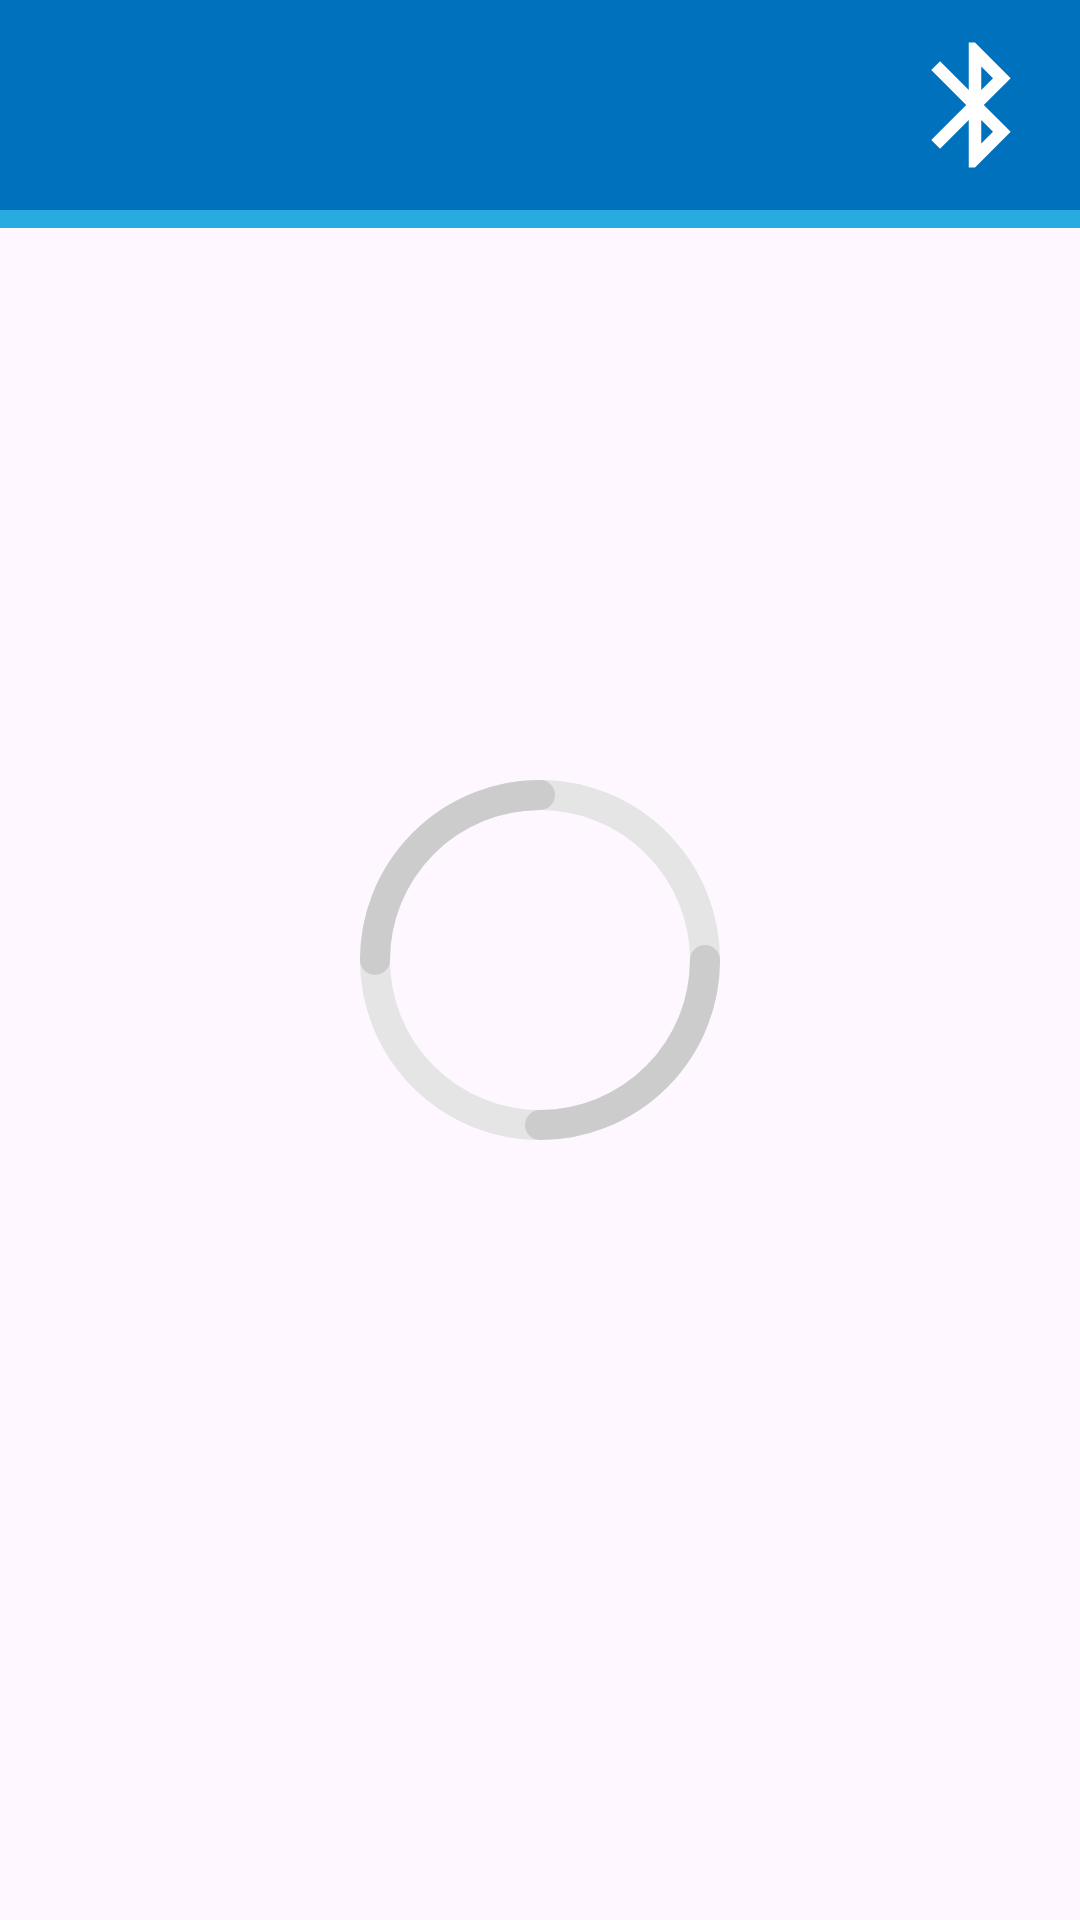

Write the Android layout XML for this screen, with the resource values it uses.
<!-- AndroidManifest.xml: application theme Theme.BLECharacteristicScanner -->
<!-- res/layout/activity_main.xml -->
<?xml version="1.0" encoding="utf-8"?>
<androidx.constraintlayout.widget.ConstraintLayout
    xmlns:android="http://schemas.android.com/apk/res/android"
    xmlns:app="http://schemas.android.com/apk/res-auto"
    xmlns:tools="http://schemas.android.com/tools"
    android:id="@+id/main"
    android:layout_width="match_parent"
    android:layout_height="match_parent"
    tools:context=".MainActivity">

    <include
        android:id="@+id/custom_toolbar_main"
        layout="@layout/toolbar_main" />

    <androidx.recyclerview.widget.RecyclerView
        android:id="@+id/viewer_main"
        android:layout_width="match_parent"
        android:layout_height="wrap_content"
        android:overScrollMode="never"
        app:layout_constraintTop_toBottomOf="@id/custom_toolbar_main"
        android:paddingBottom="75dp"/>

    <RelativeLayout
        android:layout_width="match_parent"
        android:layout_height="match_parent">

        <ImageView
            android:id="@+id/services_search_animation"
            android:layout_width="wrap_content"
            android:layout_height="wrap_content"
            android:layout_centerVertical="true"
            android:layout_centerHorizontal="true"
            android:src="@drawable/load"
            android:contentDescription="@null"/>
    </RelativeLayout>

</androidx.constraintlayout.widget.ConstraintLayout>
<!-- res/layout/toolbar_main.xml (included above) -->
<?xml version="1.0" encoding="utf-8"?>
<LinearLayout xmlns:android="http://schemas.android.com/apk/res/android"
    xmlns:tools="http://schemas.android.com/tools"
    android:layout_width="match_parent"
    android:layout_height="wrap_content"
    xmlns:app="http://schemas.android.com/apk/res-auto"
    android:orientation="vertical">

<RelativeLayout
    android:layout_width="match_parent"
    android:layout_height="wrap_content"
    android:background="#0071BC">

    <ImageView
        android:id="@+id/toolbar_bluetooth_button"
        android:layout_width="wrap_content"
        android:layout_height="wrap_content"
        android:layout_alignParentEnd="true"
        android:layout_margin="10dp"
        android:src="@drawable/vector_bluetooth"
        android:contentDescription="@null"/>

    <RelativeLayout
        android:layout_width="wrap_content"
        android:layout_height="wrap_content"
        android:layout_centerVertical="true">
    <TextView
        android:id="@+id/toolbar_name"
        android:layout_width="wrap_content"
        android:layout_height="wrap_content"
        android:layout_marginStart="15dp"
        android:paddingTop="3dp"
        android:textColor="@color/white"
        android:textSize="25sp"
        tools:ignore="HardcodedText"/>

    <TextView
        android:id="@+id/toolbar_mac"
        android:layout_width="wrap_content"
        android:layout_height="wrap_content"
        android:layout_marginStart="15dp"
        android:layout_below="@id/toolbar_name"
        android:textColor="#CCCCCC"
        android:textSize="21sp"
        tools:ignore="HardcodedText"/>
    </RelativeLayout>
</RelativeLayout>

<ImageView
    android:layout_width="match_parent"
    android:layout_height="wrap_content"
    android:padding="3dp"
    android:background="#29ABE2"
    android:contentDescription="@null"/>
</LinearLayout>
<!-- resources referenced by this layout -->
<resources>
  <!-- drawable load (drawable) -->
  <vector xmlns:android="http://schemas.android.com/apk/res/android"
      android:width="120dp"
      android:height="120dp"
      android:viewportWidth="120"
      android:viewportHeight="120">
    <path
        android:pathData="M60,60m-55,0a55,55 0,1 1,110 0a55,55 0,1 1,-110 0"
        android:strokeWidth="10"
        android:fillColor="#00000000"
        android:strokeColor="#e5e5e5"/>
    <path
        android:pathData="M115,60a55,55 0,0 1,-55 55"
        android:strokeWidth="10"
        android:fillColor="#00000000"
        android:strokeColor="#ccc"
        android:strokeLineCap="round"/>
    <path
        android:pathData="M5,60A55,55 0,0 1,60 5"
        android:strokeWidth="10"
        android:fillColor="#00000000"
        android:strokeColor="#ccc"
        android:strokeLineCap="round"/>
  </vector>
  <!-- drawable vector_bluetooth (drawable) -->
  <vector xmlns:android="http://schemas.android.com/apk/res/android" android:height="50dp" android:tint="#FFFFFF" android:viewportHeight="24" android:viewportWidth="24" android:width="50dp">
        
      <path android:fillColor="@android:color/white" android:pathData="M17.71,7.71L12,2h-1v7.59L6.41,5 5,6.41 10.59,12 5,17.59 6.41,19 11,14.41L11,22h1l5.71,-5.71 -4.3,-4.29 4.3,-4.29zM13,5.83l1.88,1.88L13,9.59L13,5.83zM14.88,16.29L13,18.17v-3.76l1.88,1.88z"/>
      
  </vector>
  <style name="Theme.BLECharacteristicScanner" parent="Base.Theme.BLECharacteristicScanner" />
  <style name="Base.Theme.BLECharacteristicScanner" parent="Theme.Material3.DayNight.NoActionBar">
          
          
      </style>
  <!-- not gathered from this repository: default colours our renderer supplied (Android Studio template values) -->
  <color name="white">#FFFFFFFF</color>
</resources>
